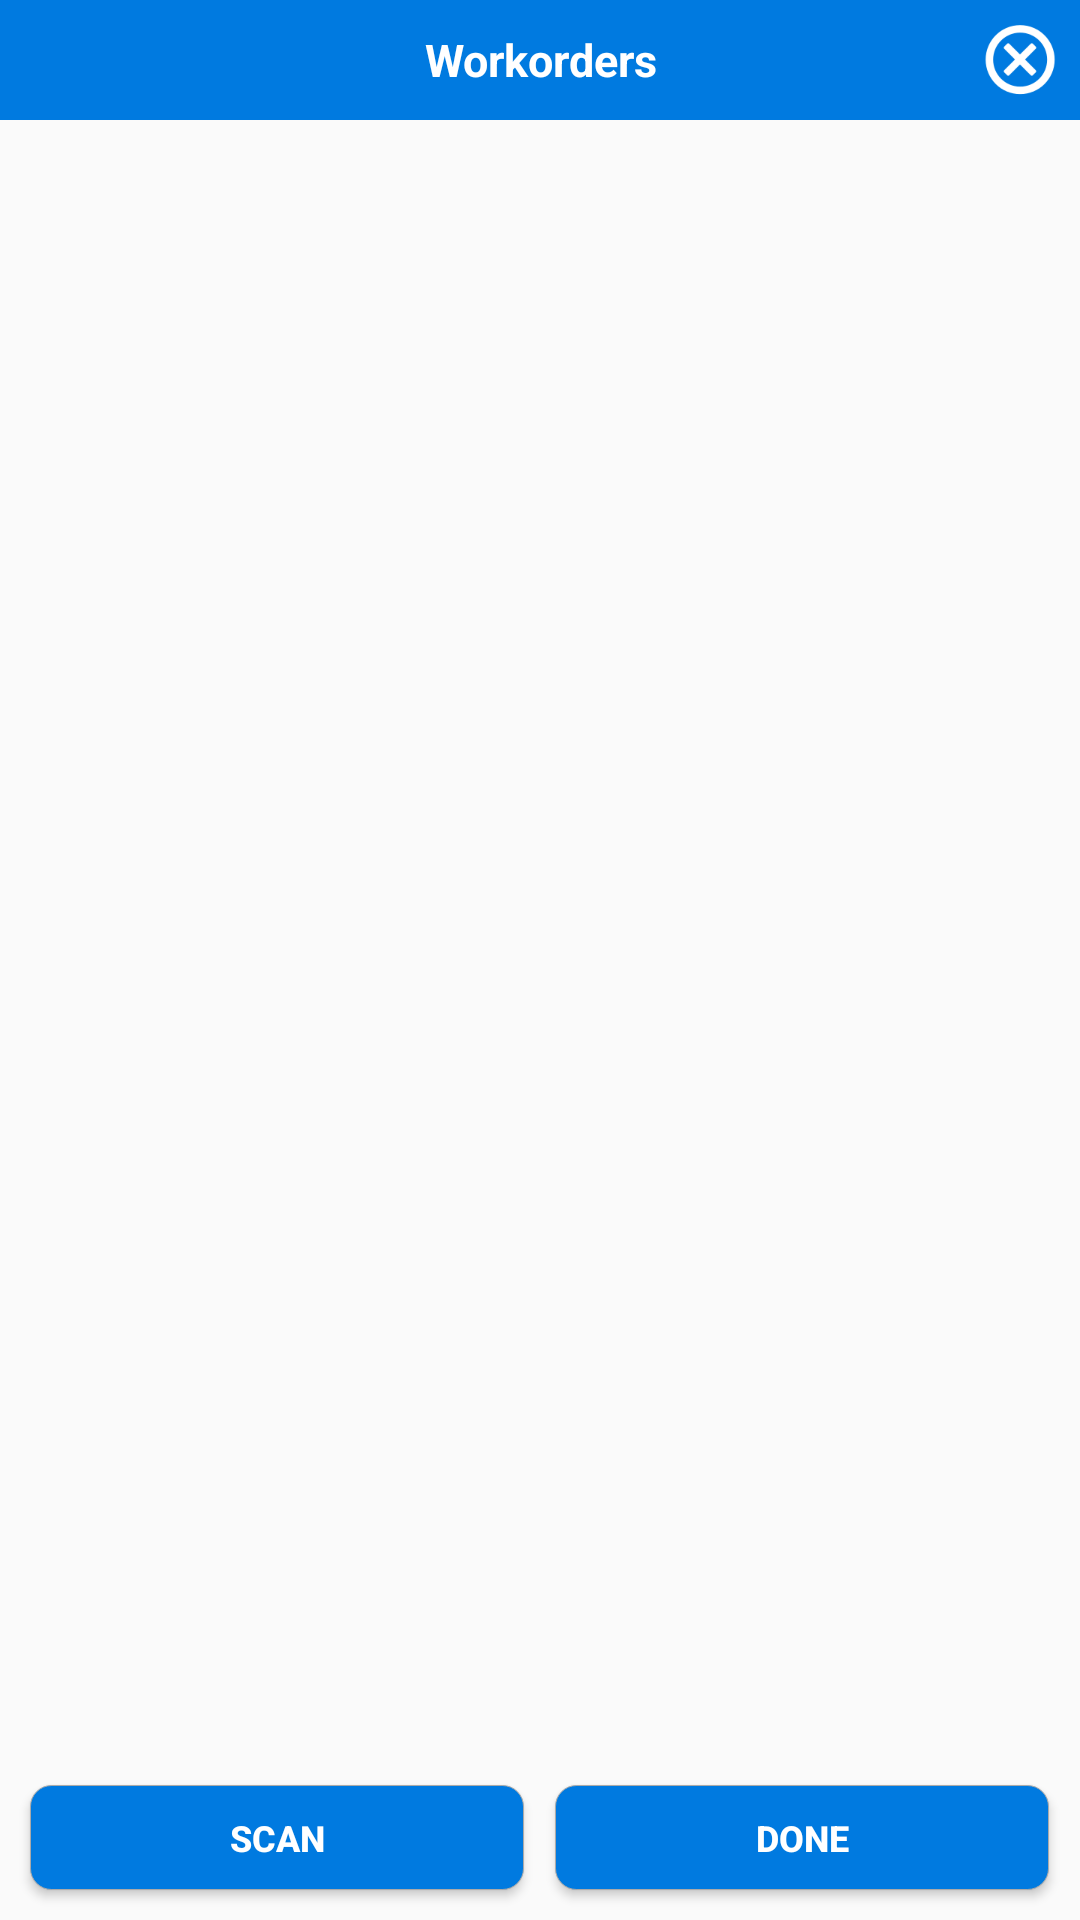

This screen was rendered from an Android layout file. Write that file and the resources it references.
<!-- AndroidManifest.xml: application theme AppTheme -->
<!-- res/layout/dialog_multiple_scan.xml -->
<?xml version="1.0" encoding="utf-8"?>
<RelativeLayout xmlns:android="http://schemas.android.com/apk/res/android"
    android:layout_width="match_parent"
    android:layout_height="match_parent"
    xmlns:app="http://schemas.android.com/apk/res-auto"
    android:background="@drawable/dialog_box"
    android:gravity="center"
    android:orientation="vertical"
    android:weightSum="10">


    <RelativeLayout
        android:id="@+id/workorder_header"
        android:layout_width="match_parent"
        android:layout_height="40dp"
        android:background="@color/btn_blue"
        android:gravity="center"
        android:orientation="horizontal">

        <TextView
            android:id="@+id/header_title"
            android:layout_width="match_parent"
            android:layout_height="match_parent"
            android:layout_weight="1"
            android:gravity="center"
            android:text="Workorders"
            android:textColor="@color/whitecolor"
            android:textSize="15dp"
            android:textStyle="bold" />

        <ImageView
            android:id="@+id/close_img"
            android:layout_width="40dp"
            android:layout_height="25dp"
            android:layout_alignParentRight="true"
            android:layout_centerVertical="true"
            android:layout_gravity="center_vertical|end"

            android:src="@drawable/round_cancel" />


    </RelativeLayout>
    
    
    

    
    


    
    
    
    
    

    


    
    

    
    
    
    
    
    

    


    <androidx.cardview.widget.CardView
        android:layout_width="match_parent"
        android:layout_height="wrap_content"
        android:layout_below="@id/workorder_header"
        android:layout_margin="5dp"
        app:cardBackgroundColor="#F8F8F8">

        <androidx.recyclerview.widget.RecyclerView
            android:id="@+id/workorder_list"

            android:layout_width="match_parent"
            android:layout_height="wrap_content" />


    </androidx.cardview.widget.CardView>

    <LinearLayout
        android:id="@+id/lnr_send"
        android:layout_width="match_parent"
        android:layout_height="wrap_content"
        android:layout_alignParentBottom="true"
        android:gravity="center"
        android:layout_marginLeft="5dp"
        android:layout_marginRight="5dp"
        android:orientation="horizontal"
        android:weightSum="1">

        <LinearLayout
            android:layout_width="0dp"
            android:layout_height="wrap_content"
            android:layout_weight=".5"
            android:gravity="center">

            <Button
                android:id="@+id/btn_scan"
                android:layout_width="0dp"
                android:layout_height="35dp"
                android:layout_marginLeft="5dp"
                android:layout_marginTop="10dp"
                android:layout_marginRight="5dp"
                android:layout_marginBottom="10dp"
                android:layout_weight=".3"
                android:background="@drawable/button_corner"
                android:text="Scan"
                android:textColor="@color/whitecolor"
                android:textSize="12dp"
                android:textStyle="bold" />
        </LinearLayout>

        <LinearLayout
            android:layout_width="0dp"
            android:layout_height="wrap_content"
            android:layout_weight=".5"
            android:gravity="center">

            <Button
                android:id="@+id/btn_done"
                android:layout_width="0dp"
                android:layout_height="35dp"
                android:layout_marginLeft="5dp"
                android:layout_marginTop="10dp"
                android:layout_marginRight="5dp"
                android:layout_marginBottom="10dp"
                android:layout_weight=".3"
                android:background="@drawable/button_corner"
                android:text="Done"
                android:textColor="@color/whitecolor"
                android:textSize="12dp"
                android:textStyle="bold" />
        </LinearLayout>
    </LinearLayout>


</RelativeLayout>
<!-- resources referenced by this layout -->
<resources>
  <color name="btn_blue">#007AE0</color>
  <color name="whitecolor">#FFFFFF</color>
  <!-- drawable button_corner (drawable) -->
  <?xml version="1.0" encoding="utf-8"?>
  <shape xmlns:android="http://schemas.android.com/apk/res/android"
      android:shape="rectangle" >
  
      <gradient />
  
      <solid
          android:background="@color/hintcolorgray"
          android:color="@color/btn_blue" />
     
      <corners
          android:bottomLeftRadius="7dp"
          android:bottomRightRadius="7dp"
          android:topLeftRadius="7dp"
          android:topRightRadius="7dp" />
  
      <stroke
          android:width="1px"
          android:color="@android:color/darker_gray" />
  
  </shape>
  <!-- drawable round_cancel: png bitmap (drawable, 2753 bytes) -->
  <style name="AppTheme" parent="Theme.AppCompat.Light.DarkActionBar">
          
          <item name="colorPrimary">@color/colorPrimary</item>
          <item name="colorPrimaryDark">@color/colorPrimaryDark</item>
          <item name="colorAccent">@color/colorAccent</item>
      </style>
  <color name="hintcolorgray">#EBEBE4</color>
  <color name="colorPrimary">#007AE0</color>
  <color name="colorPrimaryDark">#007AE0</color>
  <color name="colorAccent">#007AE0</color>
</resources>
